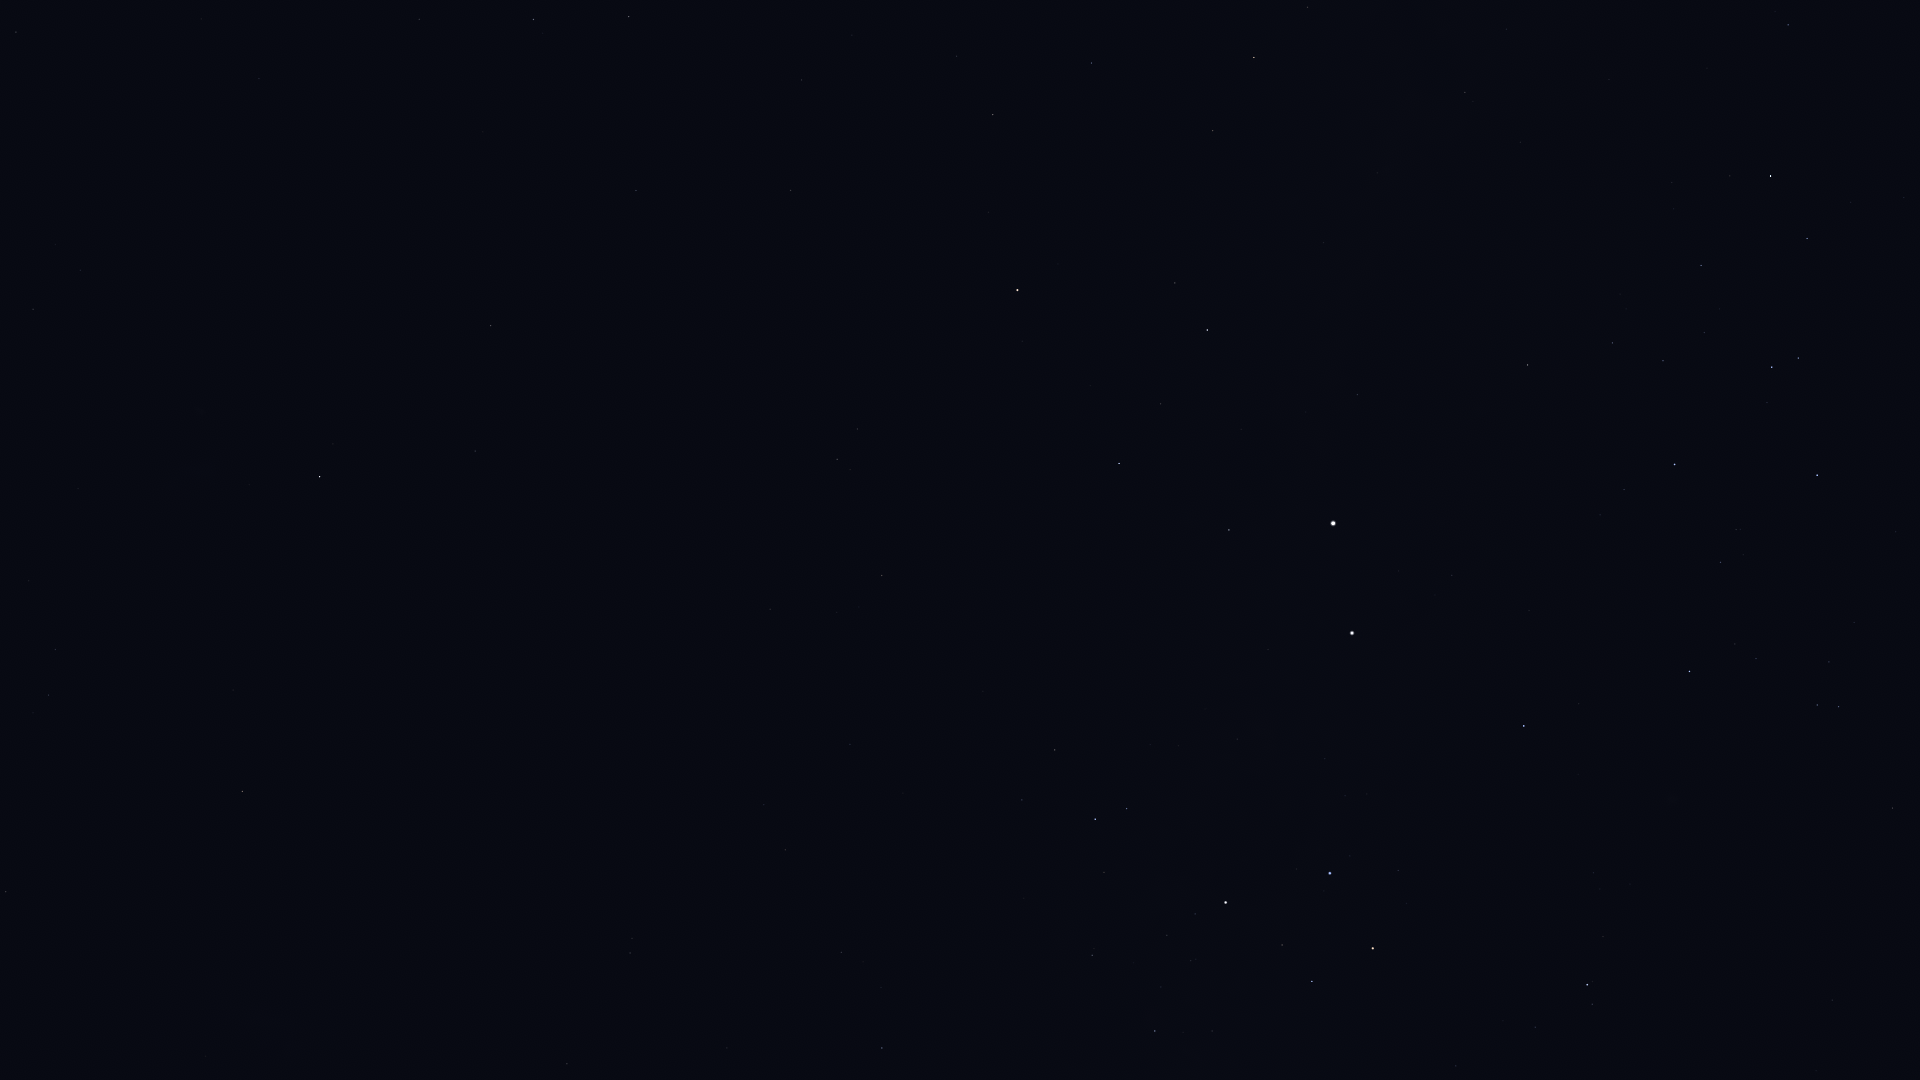

The table this chart was drawn from, first rows:
Star_ID, Name, X, Y
1599, HIP 1599, 33, 309
2021, HIP 2021, 320, 477
5529, Emiw, 10, 456
11001, HIP 11001, 55, 649
12394, HIP 12394, 49, 695
17440, HIP 17440, 6, 892
17678, HIP 17678, 242, 791
21949, HIP 21949, 227, 932
25918, HIP 25918, 392, 894
26380, Bubup, 357, 955
37284, Ceibo, 577, 917
37504, HIP 37504, 567, 1064
40702, HIP 40702, 630, 953
50099, HIP 50099, 882, 1048
51839, HIP 51839, 785, 850
56561, HIP 56561, 1155, 1031
57291, Uklun, 1263, 1070
57363, HIP 57363, 1092, 955
59747, Imai, 1312, 981
60000, HIP 60000, 850, 744
60260, Ginan, 1282, 945
60644, Tupã, 1203, 895
60718, Acrux, 1226, 903
60823, HIP 60823, 1535, 1027
61084, Gacrux, 1373, 948
61199, HIP 61199, 1022, 800
61585, HIP 61585, 1095, 819
62322, HIP 62322, 1127, 809
62434, Mimosa, 1330, 873
65936, HIP 65936, 1892, 808
66047, Dofida, 1682, 775
66657, HIP 66657, 1524, 726
67464, HIP 67464, 1839, 707
67472, HIP 67472, 1817, 705
68282, HIP 68282, 1756, 659
68702, Hadar, 1352, 633
70576, HIP 70576, 1736, 530
70638, HIP 70638, 770, 609
71352, HIP 71352, 1817, 475
71536, HIP 71536, 1624, 490
71680, Men, 311, 913
71681, Toliman, 1333, 523
71683, Rigil Kentaurus, 1333, 523
71860, HIP 71860, 1675, 465
71908, HIP 71908, 1229, 530
72370, HIP 72370, 882, 576
74395, HIP 74395, 1528, 365
74824, HIP 74824, 1357, 395
74946, HIP 74946, 1119, 464
75141, HIP 75141, 1807, 239
75323, HIP 75323, 1339, 380
76297, HIP 76297, 1771, 176
76351, Karaka, 840, 532
76552, HIP 76552, 1730, 176
77952, HIP 77952, 1207, 330
78384, HIP 78384, 1788, 25
78639, HIP 78639, 1520, 142
79509, HIP 79509, 1377, 173
80000, HIP 80000, 1465, 92
80582, HIP 80582, 1506, 29
... 18 more rows
